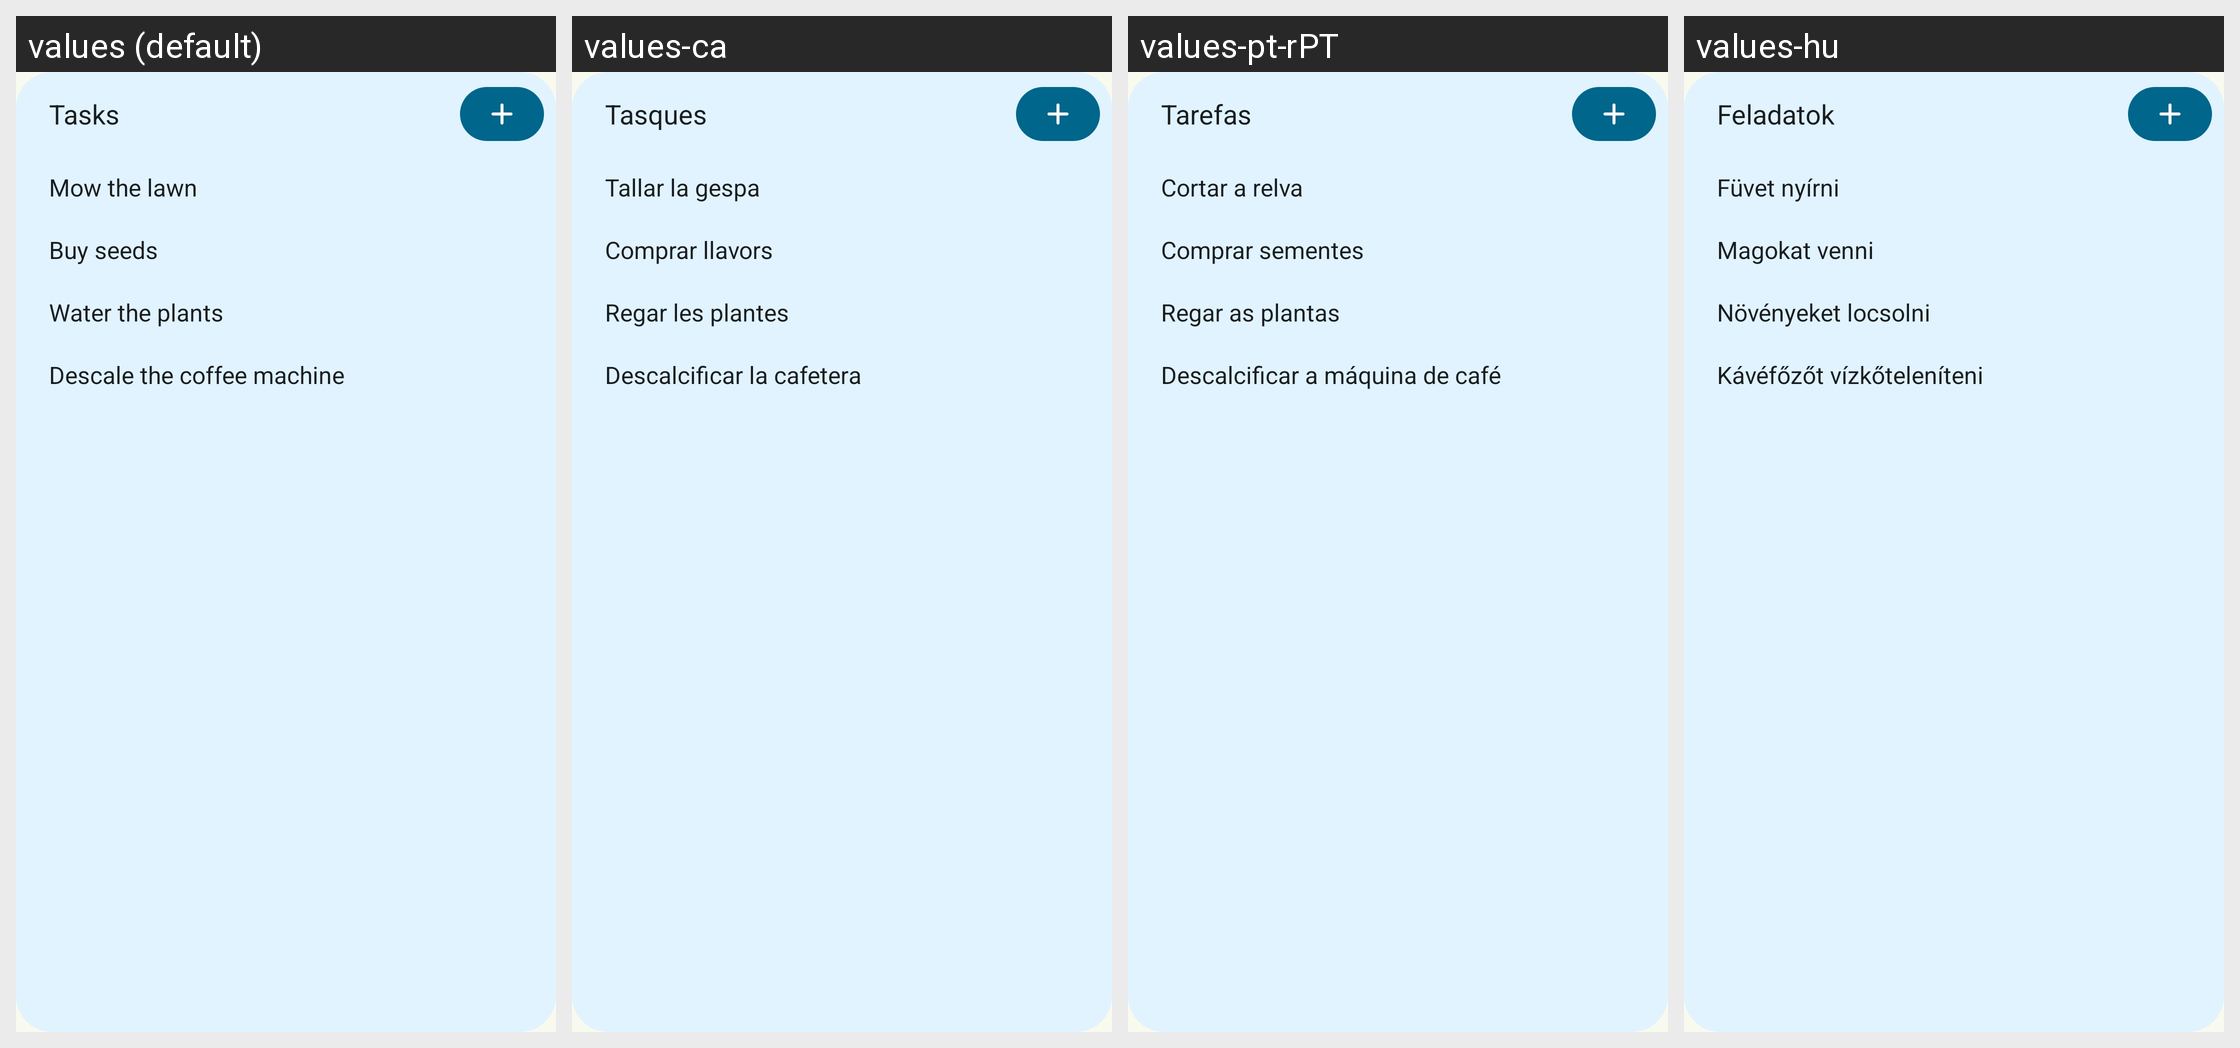

Locale-by-locale string values for the Android screen shown in this grid:
Android screen res/layout/widget_preview_tasks.xml rendered under 4 locales, left to right: values (default), values-ca, values-pt-rPT, values-hu. Device: Nexus 5 (rendered at 1080×1920; each locale shown at half size, 540×960, under a caption strip naming it); theme Theme.Grocy.
Other locales in the repository, not shown: values-cs, values-de, values-el, values-es, values-et, values-fr, values-it, values-iw, values-ja, values-nb, values-nl, values-pl, values-pt-rBR, values-ru, values-sk, values-sv, values-tr, values-uk, values-zh-rCN, values-zh-rTW.
Strings drawn on this screen, with the default value and each locale's value (text and hints the layout hard-codes, and strings that could not be matched under every locale, appear in the picture but are not listed):

widget_preview_tasks
  values: Tasks
  values-ca: Tasques
  values-pt-rPT: Tarefas
  values-hu: Feladatok

widget_sample_mow_lawn
  values: Mow the lawn
  values-ca: Tallar la gespa
  values-pt-rPT: Cortar a relva
  values-hu: Füvet nyírni

widget_sample_buy_seeds
  values: Buy seeds
  values-ca: Comprar llavors
  values-pt-rPT: Comprar sementes
  values-hu: Magokat venni

widget_sample_water_plants
  values: Water the plants
  values-ca: Regar les plantes
  values-pt-rPT: Regar as plantas
  values-hu: Növényeket locsolni

widget_sample_descale
  values: Descale the coffee machine
  values-ca: Descalcificar la cafetera
  values-pt-rPT: Descalcificar a máquina de café
  values-hu: Kávéfőzőt vízkőteleníteni
